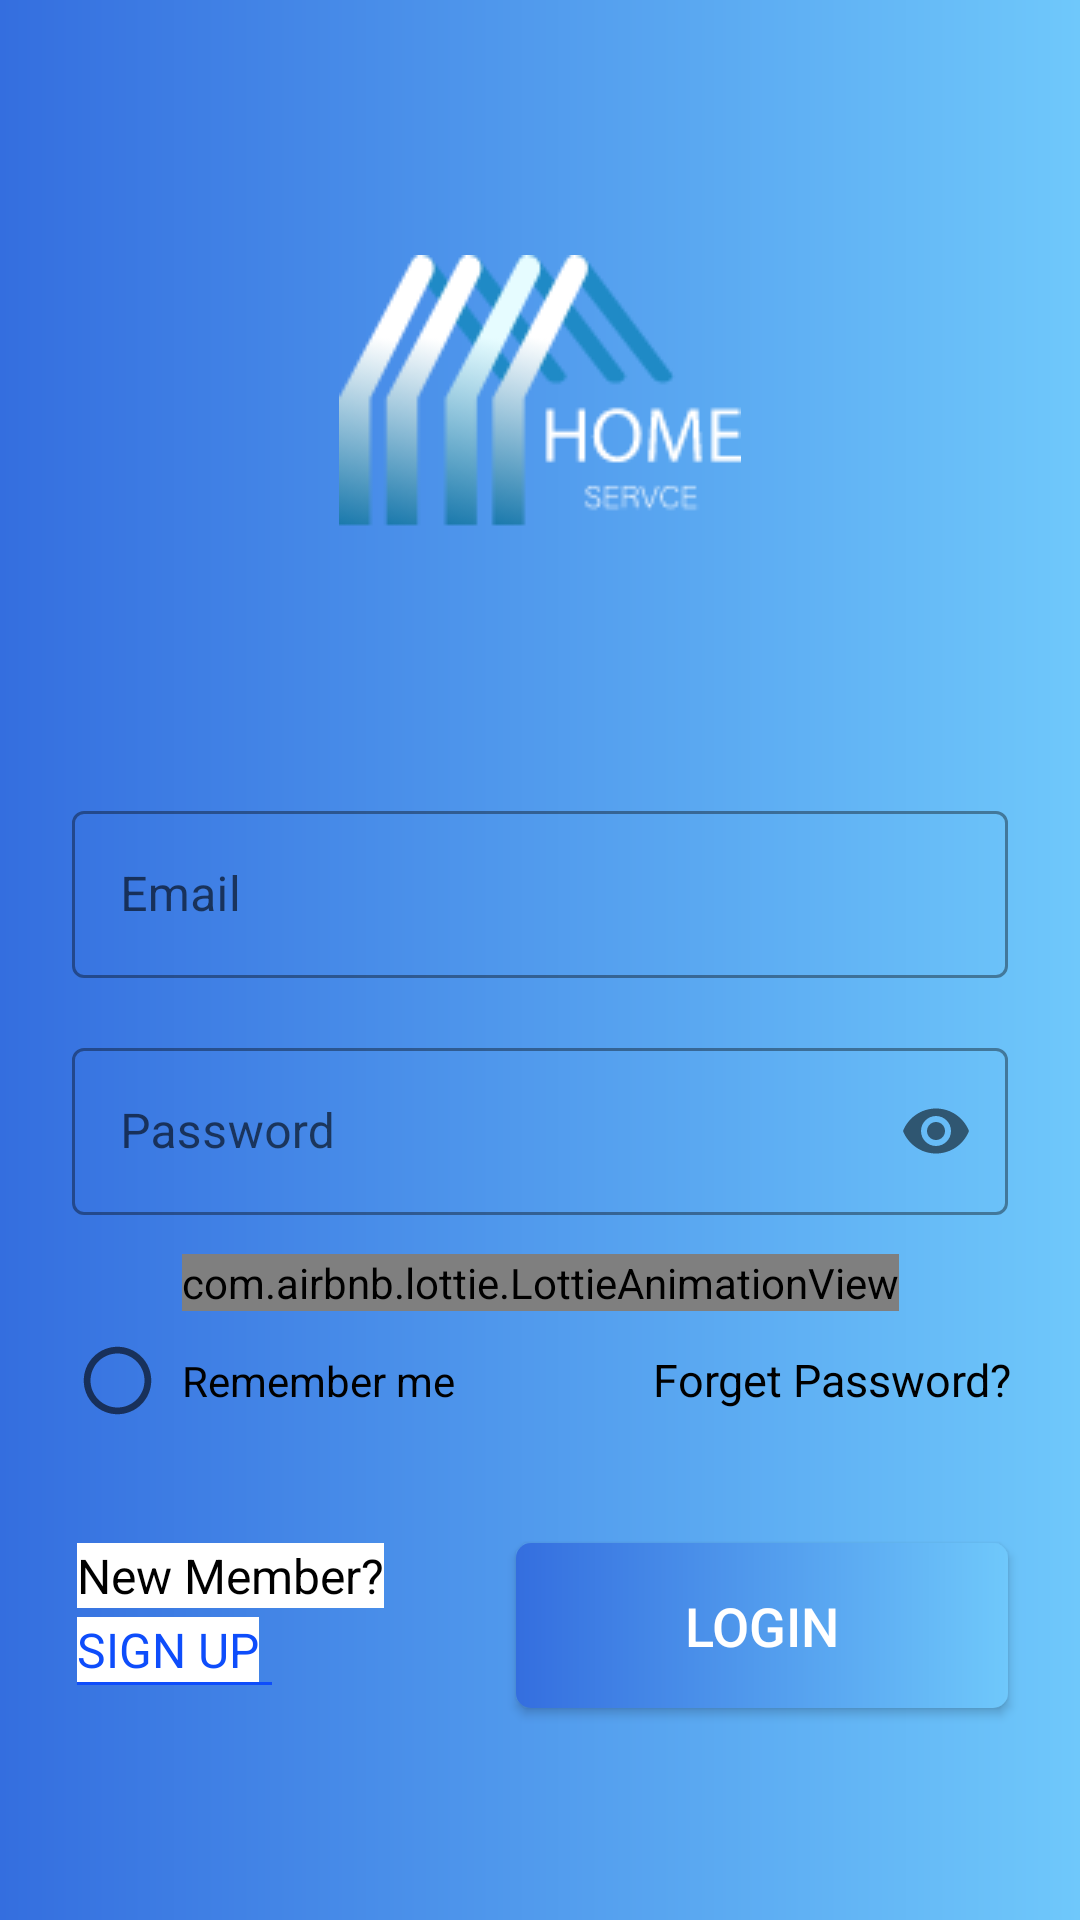

Write the Android layout XML for this screen, with the resource values it uses.
<!-- AndroidManifest.xml: application theme Theme.FinalProjectCustomer -->
<!-- res/layout/activity_log_in.xml -->
<?xml version="1.0" encoding="utf-8"?>
<androidx.constraintlayout.widget.ConstraintLayout xmlns:android="http://schemas.android.com/apk/res/android"
    xmlns:app="http://schemas.android.com/apk/res-auto"
    xmlns:tools="http://schemas.android.com/tools"
    android:layout_width="match_parent"
    android:layout_height="match_parent"
    android:background="@drawable/shape_background_login_activity"
    tools:context=".activities.LogIn">

    <ImageView
        android:id="@+id/loginProvider_img_home"
        android:layout_width="wrap_content"
        android:layout_height="wrap_content"
        android:layout_marginTop="85dp"
        android:src="@drawable/home"
        app:layout_constraintEnd_toEndOf="parent"
        app:layout_constraintStart_toStartOf="parent"
        app:layout_constraintTop_toTopOf="parent" />



    <androidx.constraintlayout.widget.ConstraintLayout
        android:id="@+id/loginProvider_container"
        android:layout_width="match_parent"
        android:layout_height="0dp"
        android:layout_marginTop="39dp"
        android:background="@drawable/shape_corner_constraint_layout"
        app:layout_constraintBottom_toBottomOf="parent"
        app:layout_constraintEnd_toEndOf="parent"
        app:layout_constraintStart_toStartOf="parent"
        app:layout_constraintTop_toBottomOf="@id/loginProvider_img_home">

        <com.airbnb.lottie.LottieAnimationView
            android:id="@+id/animation_view"
            android:layout_width="wrap_content"
            android:layout_height="wrap_content"
            app:layout_constraintEnd_toEndOf="parent"
            app:layout_constraintStart_toStartOf="parent"
            app:layout_constraintBottom_toBottomOf="parent"
            app:layout_constraintTop_toTopOf="parent"
            app:lottie_autoPlay="true"
            app:lottie_loop="true"
            app:lottie_rawRes="@raw/progress" />

        <com.google.android.material.textfield.TextInputLayout
            android:id="@+id/loginProvider_et_email_layout"
            style="@style/Widget.MaterialComponents.TextInputLayout.OutlinedBox"
            android:layout_width="match_parent"
            android:layout_height="wrap_content"
            android:layout_marginHorizontal="24dp"
            android:layout_marginTop="50dp"
            android:hint="Email"
            app:hintTextColor="#9C9A9A"
            app:layout_constraintEnd_toEndOf="parent"
            app:layout_constraintStart_toStartOf="parent"
            app:layout_constraintTop_toTopOf="parent"

            >

            <com.google.android.material.textfield.TextInputEditText
                android:id="@+id/loginProvider_et_email"
                android:layout_width="match_parent"
                android:layout_height="wrap_content"
                android:inputType="textEmailAddress"
                android:textColor="@color/black" />
        </com.google.android.material.textfield.TextInputLayout>


        <com.google.android.material.textfield.TextInputLayout
            android:id="@+id/loginProvider_et_password_layout"
            style="@style/Widget.MaterialComponents.TextInputLayout.OutlinedBox"
            android:layout_width="match_parent"
            android:layout_height="wrap_content"
            android:layout_marginHorizontal="24dp"
            android:layout_marginTop="18dp"
            android:hint="Password"
            app:layout_constraintEnd_toEndOf="parent"
            app:layout_constraintStart_toStartOf="parent"
            app:layout_constraintTop_toBottomOf="@id/loginProvider_et_email_layout"
            app:passwordToggleEnabled="true"
            app:placeholderText="********"
            app:placeholderTextColor="#7F8FA6">

            <com.google.android.material.textfield.TextInputEditText
                android:id="@+id/loginProvider_et_password"
                android:layout_width="match_parent"
                android:layout_height="wrap_content"

                android:inputType="textPassword"
                android:textColor="@color/black" />
        </com.google.android.material.textfield.TextInputLayout>


        <LinearLayout
            android:id="@+id/loginProvider_linear_2"
            android:layout_width="match_parent"
            android:layout_height="wrap_content"
            android:layout_marginTop="41.5dp"
            android:orientation="horizontal"
            app:layout_constraintEnd_toEndOf="parent"
            app:layout_constraintStart_toStartOf="parent"
            app:layout_constraintTop_toBottomOf="@id/loginProvider_et_password_layout">

            <com.google.android.material.checkbox.MaterialCheckBox
                android:id="@+id/loginProvider_cb_remember"
                android:layout_width="wrap_content"
                android:layout_height="wrap_content"
                android:layout_marginStart="25.5dp"
                android:button="@drawable/custom_check"
                android:paddingStart="8dp"
                android:text="Remember me" />


            <TextView
                android:id="@+id/loginProvider_tv_forget_password"
                android:layout_width="wrap_content"
                android:layout_height="wrap_content"
                android:layout_marginEnd="23dp"
                android:layout_weight="1"
                android:gravity="end"
                android:text="Forget Password?"
                android:textAllCaps="false"
                android:textColor="@color/black"
                android:textSize="15dp" />

        </LinearLayout>


        <LinearLayout
            android:id="@+id/loginProvider_linear_3"
            android:layout_width="wrap_content"
            android:layout_height="wrap_content"
            android:layout_marginStart="25.5dp"
            android:layout_marginTop="40.5dp"
            android:layout_weight="1"
            android:orientation="vertical"
            app:layout_constraintStart_toStartOf="parent"
            app:layout_constraintTop_toBottomOf="@id/loginProvider_linear_2">

            <TextView
                android:id="@+id/loginProvider_tv_new_member"
                style="bold"
                android:layout_width="wrap_content"
                android:layout_height="wrap_content"
                android:layout_weight="1"
                android:background="@color/white"
                android:text="New Member?"
                android:textAllCaps="false"
                android:textColor="@color/black"
                android:textSize="16dp" />


            <TextView
                android:id="@+id/loginProvider_tv_sign_up"
                android:layout_width="wrap_content"
                android:layout_height="wrap_content"
                android:layout_marginTop="3dp"
                android:layout_weight="1"
                android:background="@color/white"
                android:text="SIGN UP"
                android:textAllCaps="false"
                android:textColor="#0E4DFB"
                android:textSize="16dp" />


            <TextView
                android:id="@+id/loginProvider_line3"
                android:layout_width="65dp"
                android:layout_height="1dp"
                android:background="#0E4DFB" />
        </LinearLayout>


        <Button
            android:id="@+id/loginProvider_btn_login"
            style="bold"
            android:layout_width="164dp"
            android:layout_height="55dp"
            android:layout_marginHorizontal="30dp"
            android:layout_marginTop="40.5dp"
            android:layout_marginEnd="24dp"
            android:background="@drawable/shape_background_btn_next"
            android:text="LOGIN"
            android:textColor="@color/white"
            android:textSize="18sp"
            app:layout_constraintEnd_toEndOf="parent"
            app:layout_constraintTop_toBottomOf="@id/loginProvider_linear_2" />


    </androidx.constraintlayout.widget.ConstraintLayout>

</androidx.constraintlayout.widget.ConstraintLayout>
<!-- resources referenced by this layout -->
<resources>
  <!-- drawable custom_check (drawable-v24) -->
  <?xml version="1.0" encoding="utf-8"?>
  <selector xmlns:android="http://schemas.android.com/apk/res/android">
      <item android:state_checked="true"
          android:drawable="@drawable/ic_check_circle" />
  
      <item android:state_checked="false"
          android:drawable="@drawable/ic_unchecked" />
  </selector>
  <!-- drawable home: png bitmap (drawable-v24, 10496 bytes) -->
  <!-- drawable shape_background_btn_next (drawable-v24) -->
  <?xml version="1.0" encoding="utf-8"?>
  <shape xmlns:android="http://schemas.android.com/apk/res/android">
  <gradient android:startColor="#346EDF" android:endColor="#6FC8FB"/>
      <corners android:radius="5dp"/>
  </shape>
  <!-- drawable shape_background_login_activity (drawable-v24) -->
  <?xml version="1.0" encoding="utf-8"?>
  <shape xmlns:android="http://schemas.android.com/apk/res/android">
  <gradient android:startColor="#346EDF" android:endColor="#6FC8FB" />
  </shape>
  <style name="Theme.FinalProjectCustomer" parent="Theme.MaterialComponents.Light.NoActionBar.Bridge">
          
          <item name="colorPrimary">@color/purple_500</item>
          <item name="colorPrimaryVariant">@color/purple_700</item>
          <item name="colorOnPrimary">@color/white</item>
          
          <item name="colorSecondary">@color/teal_200</item>
          <item name="colorSecondaryVariant">@color/teal_700</item>
          <item name="colorOnSecondary">@color/black</item>
          
          <item name="android:statusBarColor" tools:targetApi="l">?attr/colorPrimaryVariant</item>
          
      </style>
  <!-- drawable ic_check_circle (drawable-v24) -->
  <vector android:height="27dp" android:tint="#346EDF"
      android:viewportHeight="24" android:viewportWidth="24"
      android:width="27dp" xmlns:android="http://schemas.android.com/apk/res/android">
      <path android:fillColor="#346EDF" android:pathData="M12,2C6.48,2 2,6.48 2,12s4.48,10 10,10 10,-4.48 10,-10S17.52,2 12,2zM10,17l-5,-5 1.41,-1.41L10,14.17l7.59,-7.59L19,8l-9,9z"/>
  </vector>
  <!-- drawable ic_unchecked (drawable-v24) -->
  <vector xmlns:android="http://schemas.android.com/apk/res/android"
      android:width="27dp"
      android:height="27dp"
      android:viewportWidth="24"
      android:viewportHeight="24"
      android:tint="?attr/colorControlNormal">
    <path
        android:fillColor="@color/black"
        android:pathData="M12,2C6.48,2 2,6.48 2,12s4.48,10 10,10 10,-4.48 10,-10S17.52,2 12,2zM12,20c-4.42,0 -8,-3.58 -8,-8s3.58,-8 8,-8 8,3.58 8,8 -3.58,8 -8,8z"/>
  </vector>
  <!-- not gathered from this repository: default colours our renderer supplied (Android Studio template values) -->
  <color name="purple_500">#FF6200EE</color>
  <color name="purple_700">#FF3700B3</color>
  <color name="teal_200">#FF03DAC5</color>
  <color name="teal_700">#FF018786</color>
  <color name="black">#FF000000</color>
  <color name="white">#FFFFFFFF</color>
</resources>
